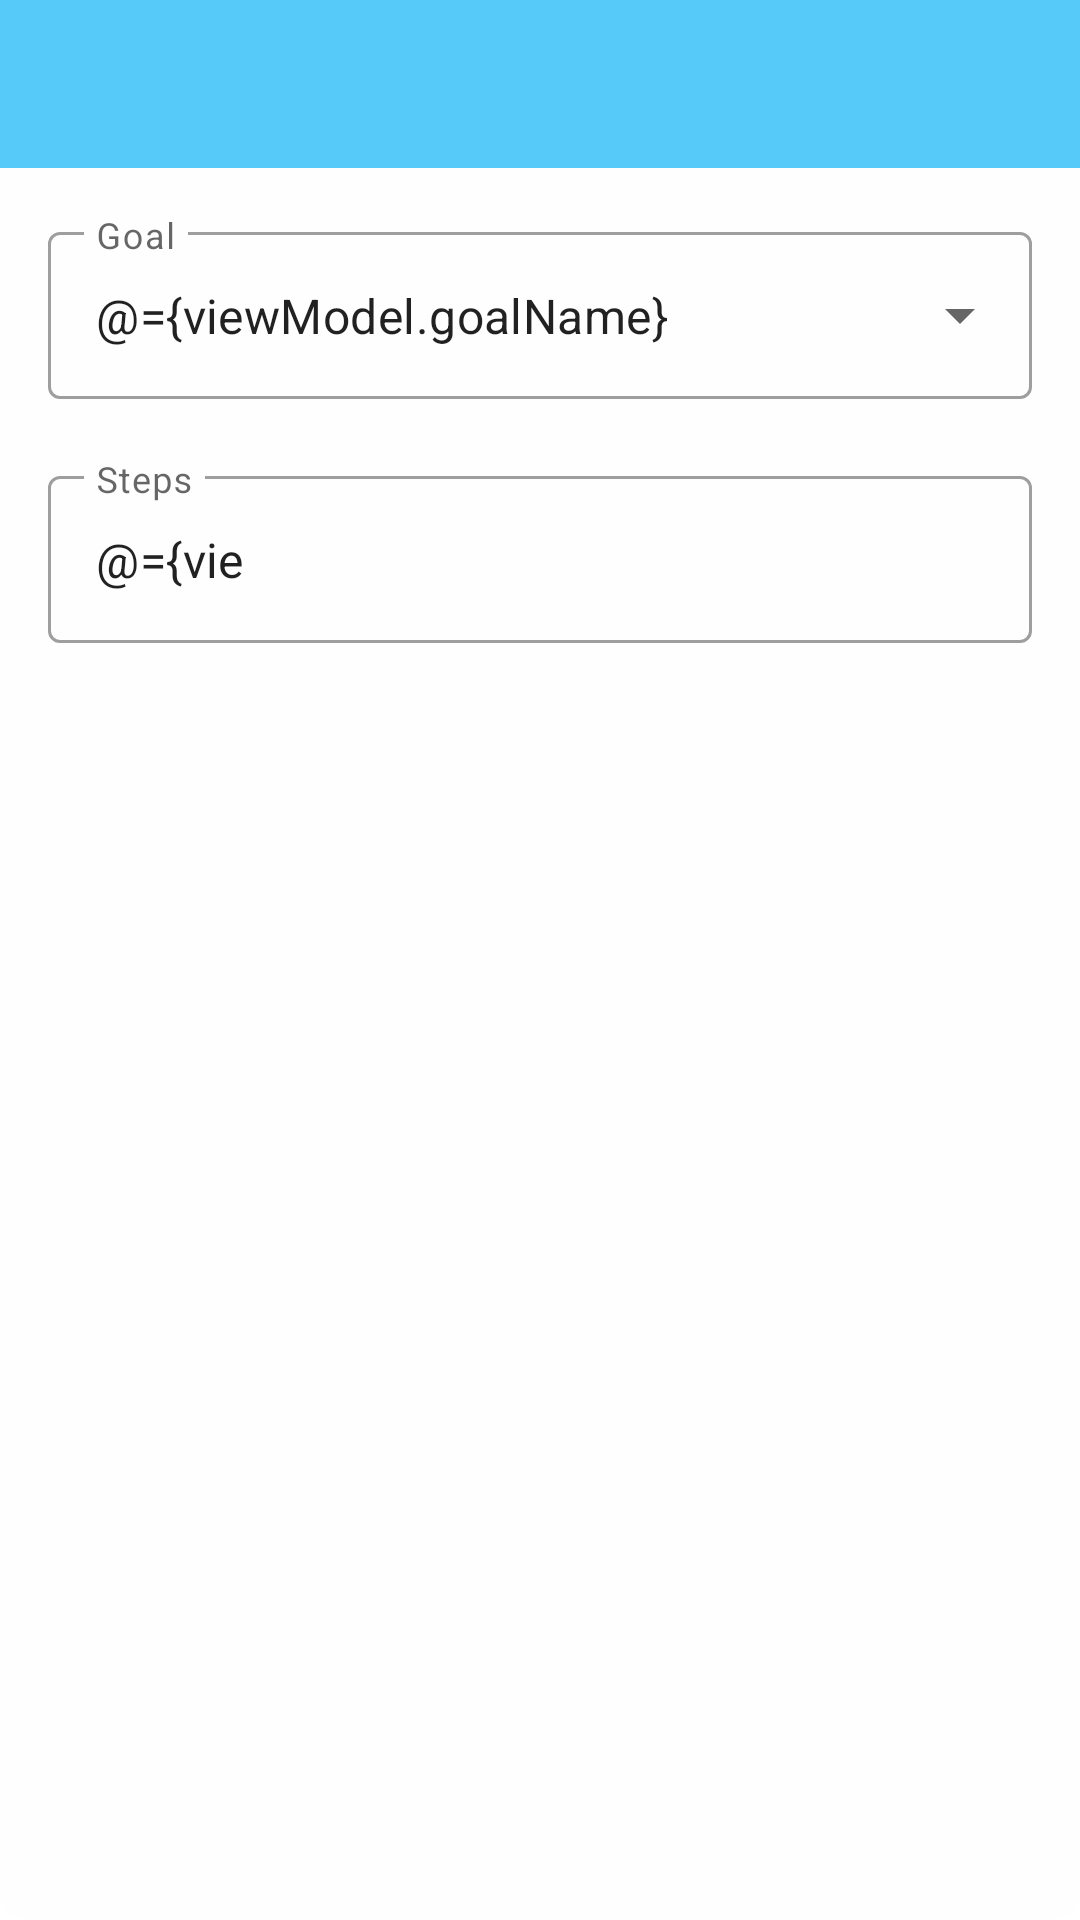

This screen was rendered from an Android layout file. Write that file and the resources it references.
<!-- AndroidManifest.xml: application theme AppTheme -->
<!-- res/layout/edit_history_entry_fragment.xml -->
<?xml version="1.0" encoding="utf-8"?>
<layout xmlns:android="http://schemas.android.com/apk/res/android">
  <data>
    <variable name="viewModel" type="com.mandriv.keepfit.viewmodel.history.EditHistoryViewModel"/>
  </data>
  <androidx.coordinatorlayout.widget.CoordinatorLayout
          xmlns:app="http://schemas.android.com/apk/res-auto"
          android:layout_width="match_parent"
          android:layout_height="match_parent"
          android:background="@drawable/rounded_white">

    <com.google.android.material.appbar.AppBarLayout
            android:layout_width="match_parent"
            android:layout_height="wrap_content"
            app:elevation="0dp">

      <androidx.appcompat.widget.Toolbar
              android:id="@+id/toolbar"
              android:layout_width="match_parent"
              android:layout_height="?android:attr/actionBarSize"
              android:paddingEnd="16dp"
              android:paddingRight="16dp"
              android:paddingStart="6dp"
              android:paddingLeft="6dp"
              app:layout_collapseMode="pin"
              app:theme="@style/ThemeOverlay.MaterialComponents.Dark.ActionBar"
              app:popupTheme="@style/ThemeOverlay.MaterialComponents.Light"
              app:contentInsetStartWithNavigation="0dp"
              app:navigationIcon="@drawable/ic_close_black_24dp"/>

    </com.google.android.material.appbar.AppBarLayout>
    <FrameLayout
            android:layout_width="match_parent"
            android:layout_height="match_parent"
            app:layout_behavior="@string/appbar_scrolling_view_behavior"
    >
      <LinearLayout android:layout_width="match_parent"
                    android:layout_height="wrap_content"
                    android:orientation="vertical"
                    android:padding="16dp"
      >
        <com.google.android.material.textfield.TextInputLayout
                android:id="@+id/goal_layout"
                android:layout_width="match_parent"
                android:layout_height="wrap_content"
                android:hint="@string/goal"
                app:errorEnabled="true"
                style="@style/Widget.MaterialComponents.TextInputLayout.OutlinedBox.ExposedDropdownMenu"
        >
          <AutoCompleteTextView
                  android:id="@+id/goal_autocomplete"
                  android:layout_width="match_parent"
                  android:layout_height="wrap_content"
                  android:editable="false"
                  android:text="@={viewModel.goalName}"
          />
        </com.google.android.material.textfield.TextInputLayout>
        <com.google.android.material.textfield.TextInputLayout
                android:id="@+id/steps_layout"
                android:layout_width="match_parent"
                android:layout_height="wrap_content"
                android:hint="@string/steps"
                app:errorEnabled="true"
                style="@style/Widget.MaterialComponents.TextInputLayout.OutlinedBox"
        >
          <com.google.android.material.textfield.TextInputEditText
                  android:id="@+id/steps_input"
                  android:layout_width="match_parent"
                  android:layout_height="wrap_content"
                  android:inputType="numberDecimal"
                  android:digits="0123456789"
                  android:maxLength="6"
                  android:text="@={viewModel.steps}"
          />
        </com.google.android.material.textfield.TextInputLayout>
      </LinearLayout>
    </FrameLayout>
  </androidx.coordinatorlayout.widget.CoordinatorLayout>
</layout>
<!-- resources referenced by this layout -->
<resources>
  <!-- drawable rounded_white (drawable) -->
  <?xml version="1.0" encoding="utf-8"?>
  <shape xmlns:android="http://schemas.android.com/apk/res/android" >
  
    <solid android:color="@color/whitePrimary" />
    <corners android:radius="10dp" />
  
  </shape>
  <string name="goal">Goal</string>
  <string name="steps">Steps</string>
  <style name="AppTheme" parent="Theme.MaterialComponents.Light.DarkActionBar">
      
      <item name="colorPrimary">@color/colorPrimary</item>
      <item name="colorPrimaryDark">@color/colorPrimaryDark</item>
      <item name="colorAccent">@color/colorAccent</item>
    </style>
  <color name="whitePrimary">#FEFEFE</color>
  <color name="colorPrimary">#56CBF9</color>
  <color name="colorPrimaryDark">#45a2c7</color>
  <color name="colorAccent">#FC7753</color>
</resources>
